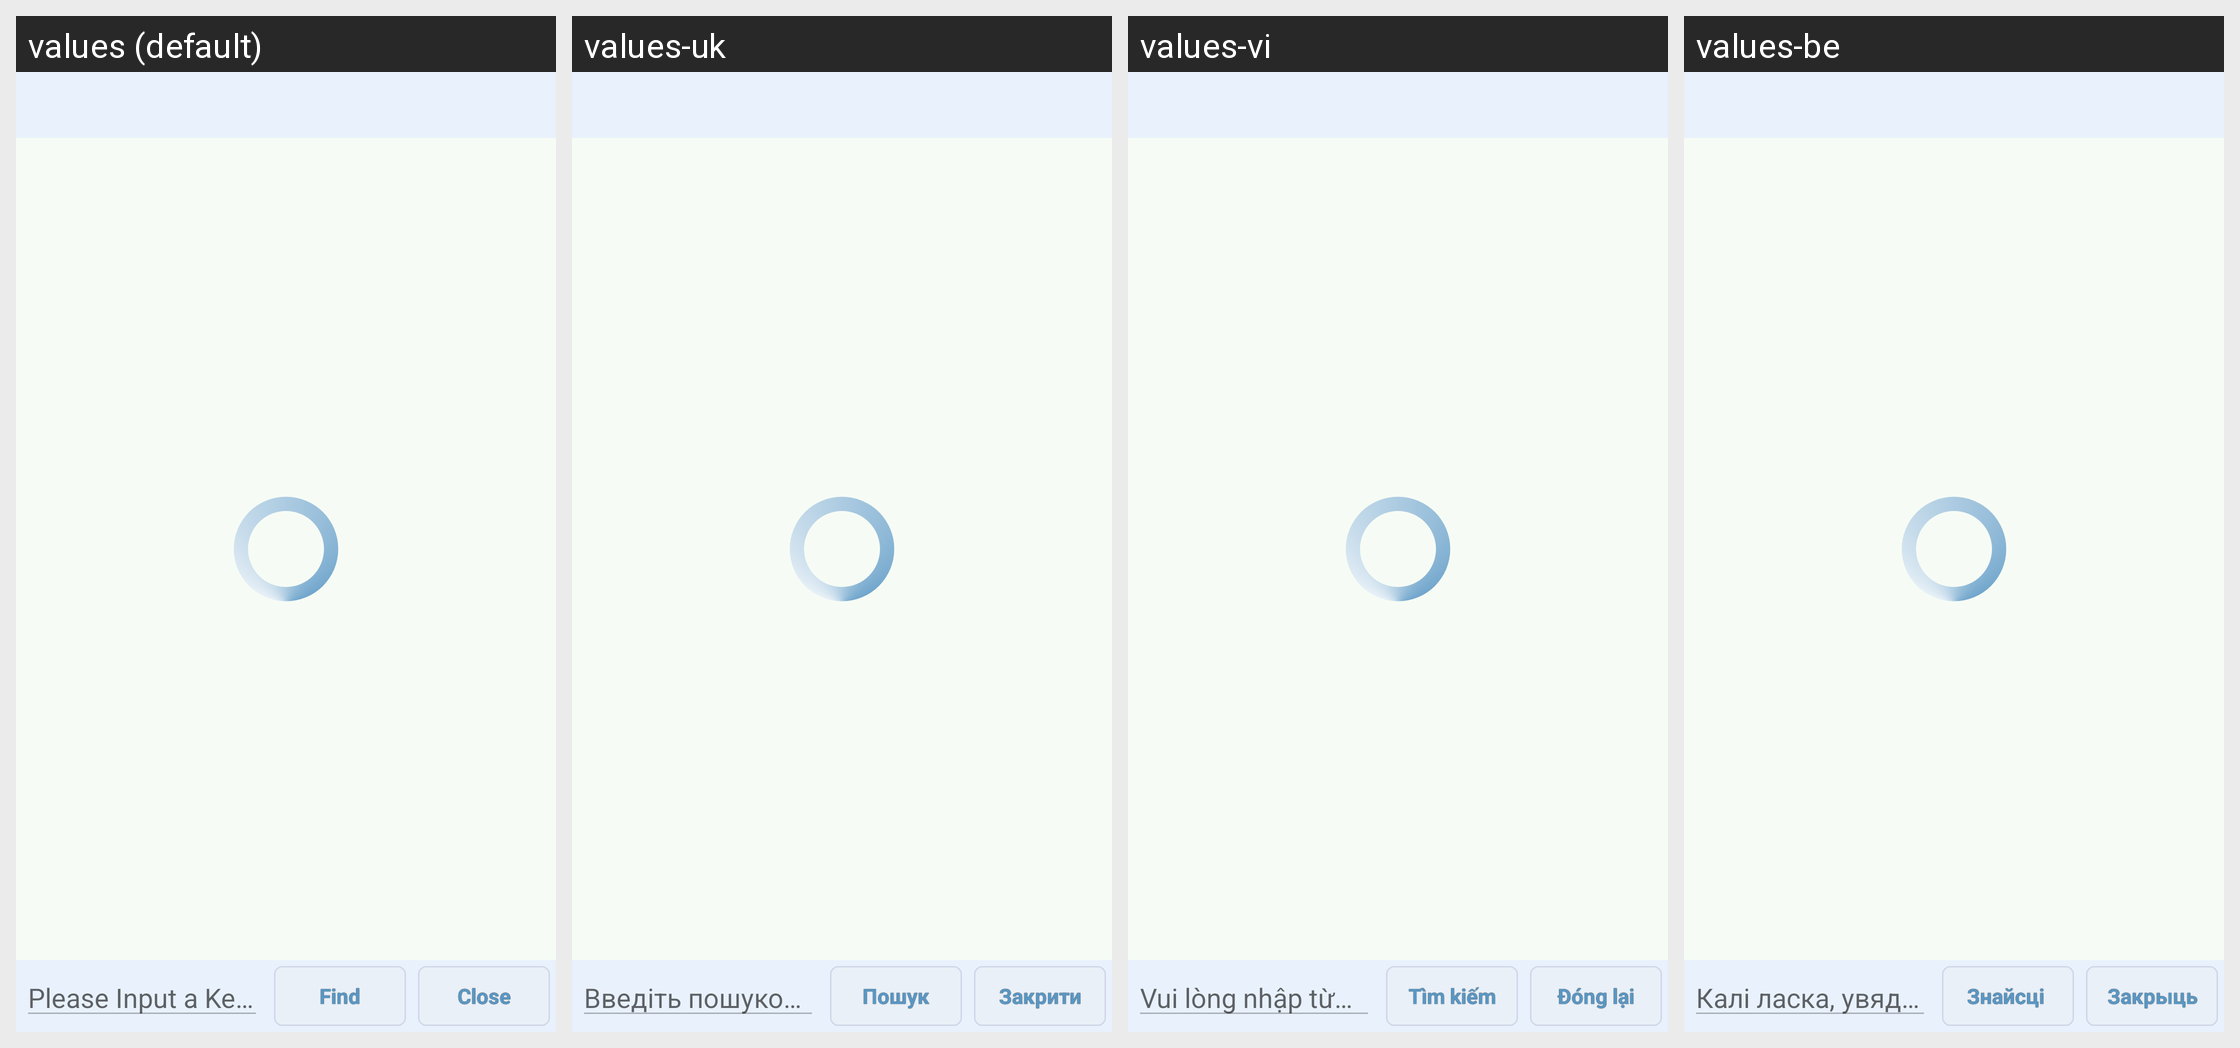

Here is an Android app screen in its default locale and in the app's own translations. Write out the translated-string differences for the strings that appear on this screen.
Android screen res/layout/activity_applist.xml rendered under 4 locales, left to right: values (default), values-uk, values-vi, values-be. Device: Nexus 5 (rendered at 1080×1920; each locale shown at half size, 540×960, under a caption strip naming it); theme AppTheme.
Other locales in the repository, not shown: values-ar, values-cs, values-de, values-es, values-eu, values-fa, values-fr, values-hu, values-it, values-iw, values-ja, values-ka, values-ko, values-nb, values-nl, values-pl, values-pt, values-pt-rBR, values-pt-rPT, values-ro, values-ru, values-sk, values-sr, values-sv, values-tr, values-zh, values-zh-rCN, values-zh-rTW.
Strings drawn on this screen, with the default value and each locale's value (text and hints the layout hard-codes, and strings that could not be matched under every locale, appear in the picture but are not listed):

keyword_hint
  values: Please Input a Keyword to Search
  values-uk: Введіть пошуковий запит
  values-vi: Vui lòng nhập từ khoá để tìm kiếm
  values-be: Калі ласка, увядзіце ключавое слова для пошуку 

find
  values: Find
  values-uk: Пошук
  values-vi: Tìm kiếm
  values-be: Знайсці 

close
  values: Close
  values-uk: Закрити
  values-vi: Đóng lại
  values-be: Закрыць
